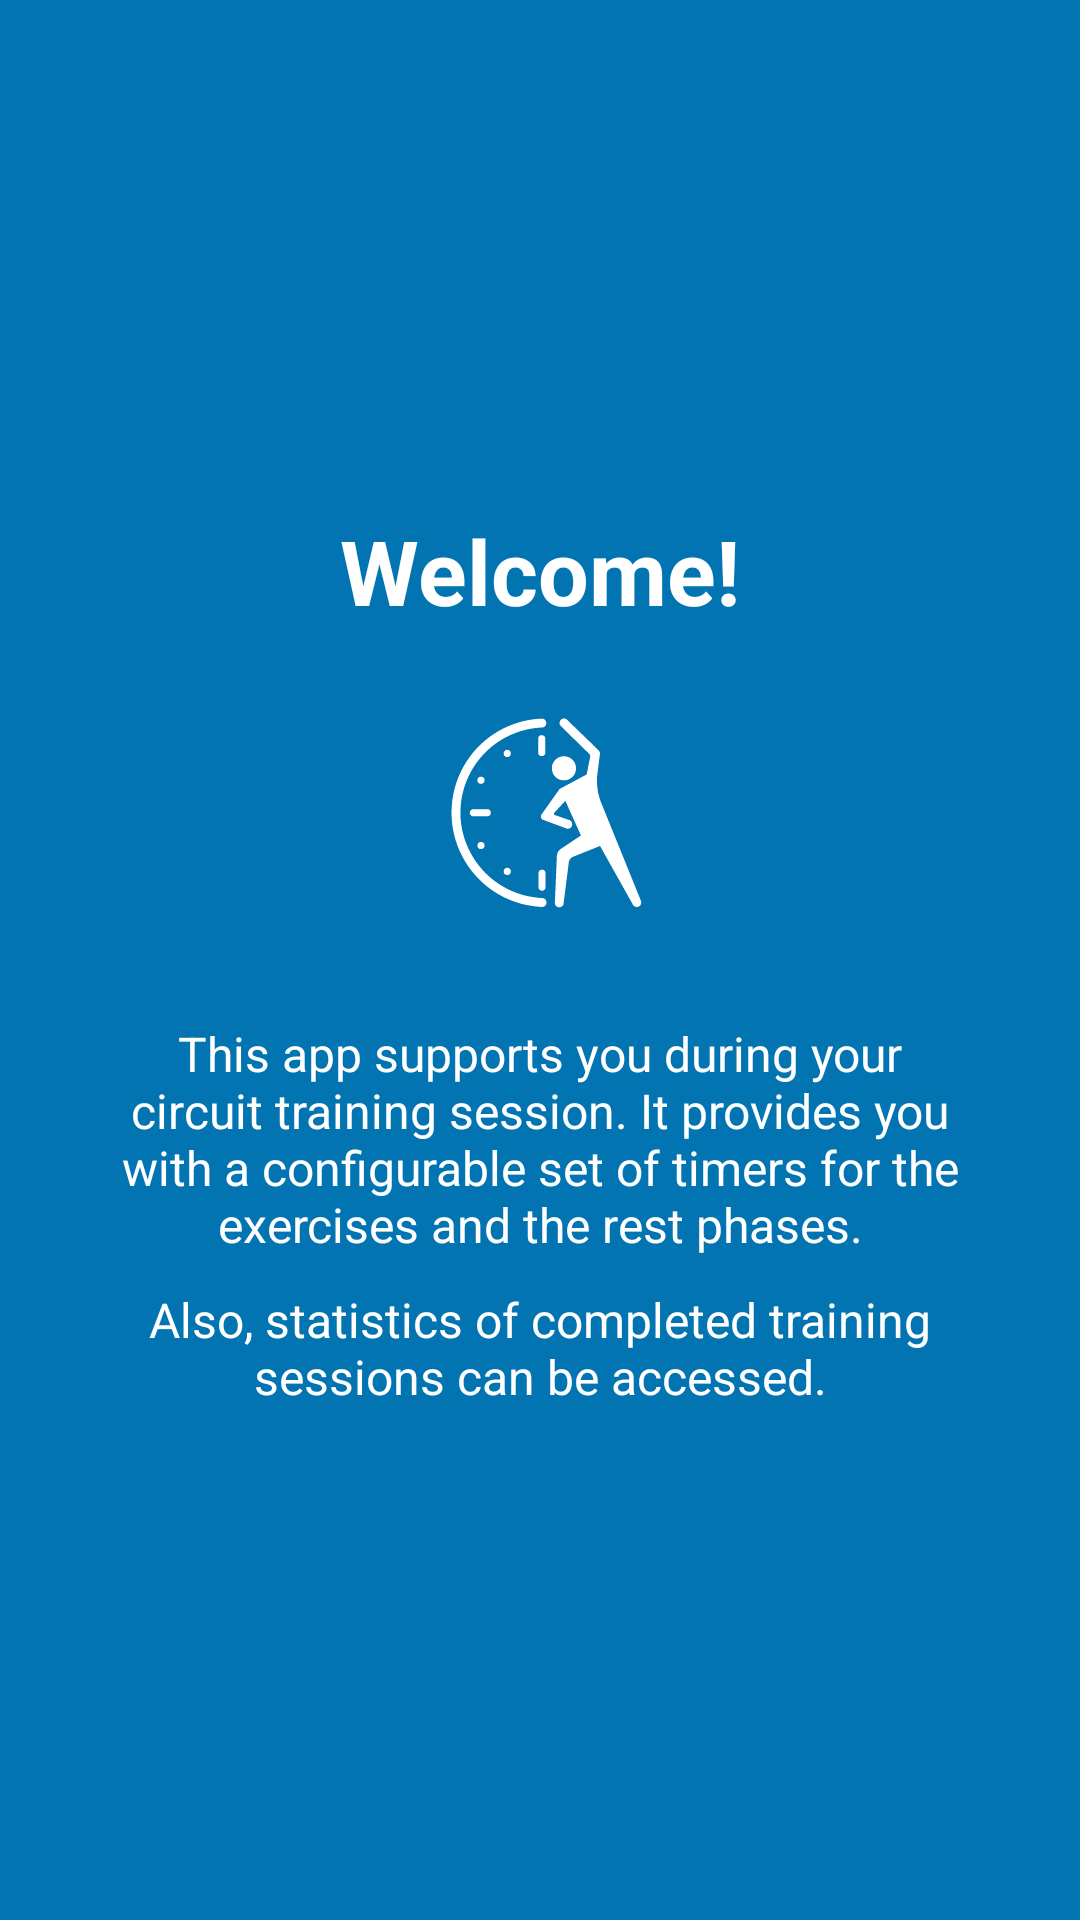

Produce the Android XML layout that renders to this screen, including the resource entries it uses.
<!-- AndroidManifest.xml: application theme AppTheme -->
<!-- res/layout/tutorial_slide1.xml -->
<?xml version="1.0" encoding="utf-8"?>
<RelativeLayout xmlns:android="http://schemas.android.com/apk/res/android"
    android:layout_width="match_parent"
    android:layout_height="match_parent"
    android:background="@color/colorAccent">

    <LinearLayout
        android:layout_width="wrap_content"
        android:layout_height="wrap_content"
        android:layout_centerInParent="true"
        android:gravity="center_horizontal"
        android:layout_centerVertical="true"
        android:orientation="vertical">


        <TextView
            android:layout_width="wrap_content"
            android:layout_height="wrap_content"
            android:text="@string/slide1_heading"
            android:textColor="@android:color/white"
            android:textSize="@dimen/slide_title"
            android:textStyle="bold" />

        <ImageView
            android:layout_width="@dimen/img_width_height"
            android:layout_height="@dimen/img_width_height"
            android:background="@mipmap/splash_icon"
            />

        <TextView
            android:layout_width="wrap_content"
            android:layout_height="wrap_content"
            android:layout_marginTop="10dp"
            android:paddingLeft="@dimen/desc_padding"
            android:paddingRight="@dimen/desc_padding"
            android:text="@string/slide1_text1"
            android:textAlignment="center"
            android:gravity="center"
            android:textColor="@android:color/white"
            android:textSize="@dimen/slide_desc" />

        <TextView
            android:layout_width="wrap_content"
            android:layout_height="wrap_content"
            android:layout_marginTop="10dp"
            android:paddingLeft="@dimen/desc_padding"
            android:paddingRight="@dimen/desc_padding"
            android:text="@string/slide1_text2"
            android:textAlignment="center"
            android:gravity="center"
            android:textColor="@android:color/white"
            android:textSize="@dimen/slide_desc" />

    </LinearLayout>
</RelativeLayout>
<!-- resources referenced by this layout -->
<resources>
  <color name="colorAccent">#0274B2</color>
  <dimen name="desc_padding">40dp</dimen>
  <dimen name="img_width_height">120dp</dimen>
  <dimen name="slide_desc">16dp</dimen>
  <dimen name="slide_title">30dp</dimen>
  <!-- mipmap splash_icon: png bitmap (mipmap-hdpi, 3811 bytes) -->
  <string name="slide1_heading">Welcome!</string>
  <string name="slide1_text1">This app supports you during your circuit training session. It provides you with a configurable set of timers for the exercises and the rest phases.</string>
  <string name="slide1_text2">Also, statistics of completed training sessions can be accessed.</string>
  <style name="AppTheme" parent="Theme.AppCompat.Light.DarkActionBar">
          
          <item name="colorPrimary">@color/colorPrimary</item>
          <item name="colorPrimaryDark">@color/colorPrimaryDark</item>
          <item name="colorAccent">@color/colorAccent</item>
      </style>
  <color name="colorPrimary">#024265</color>
  <color name="colorPrimaryDark">#024265</color>
</resources>
